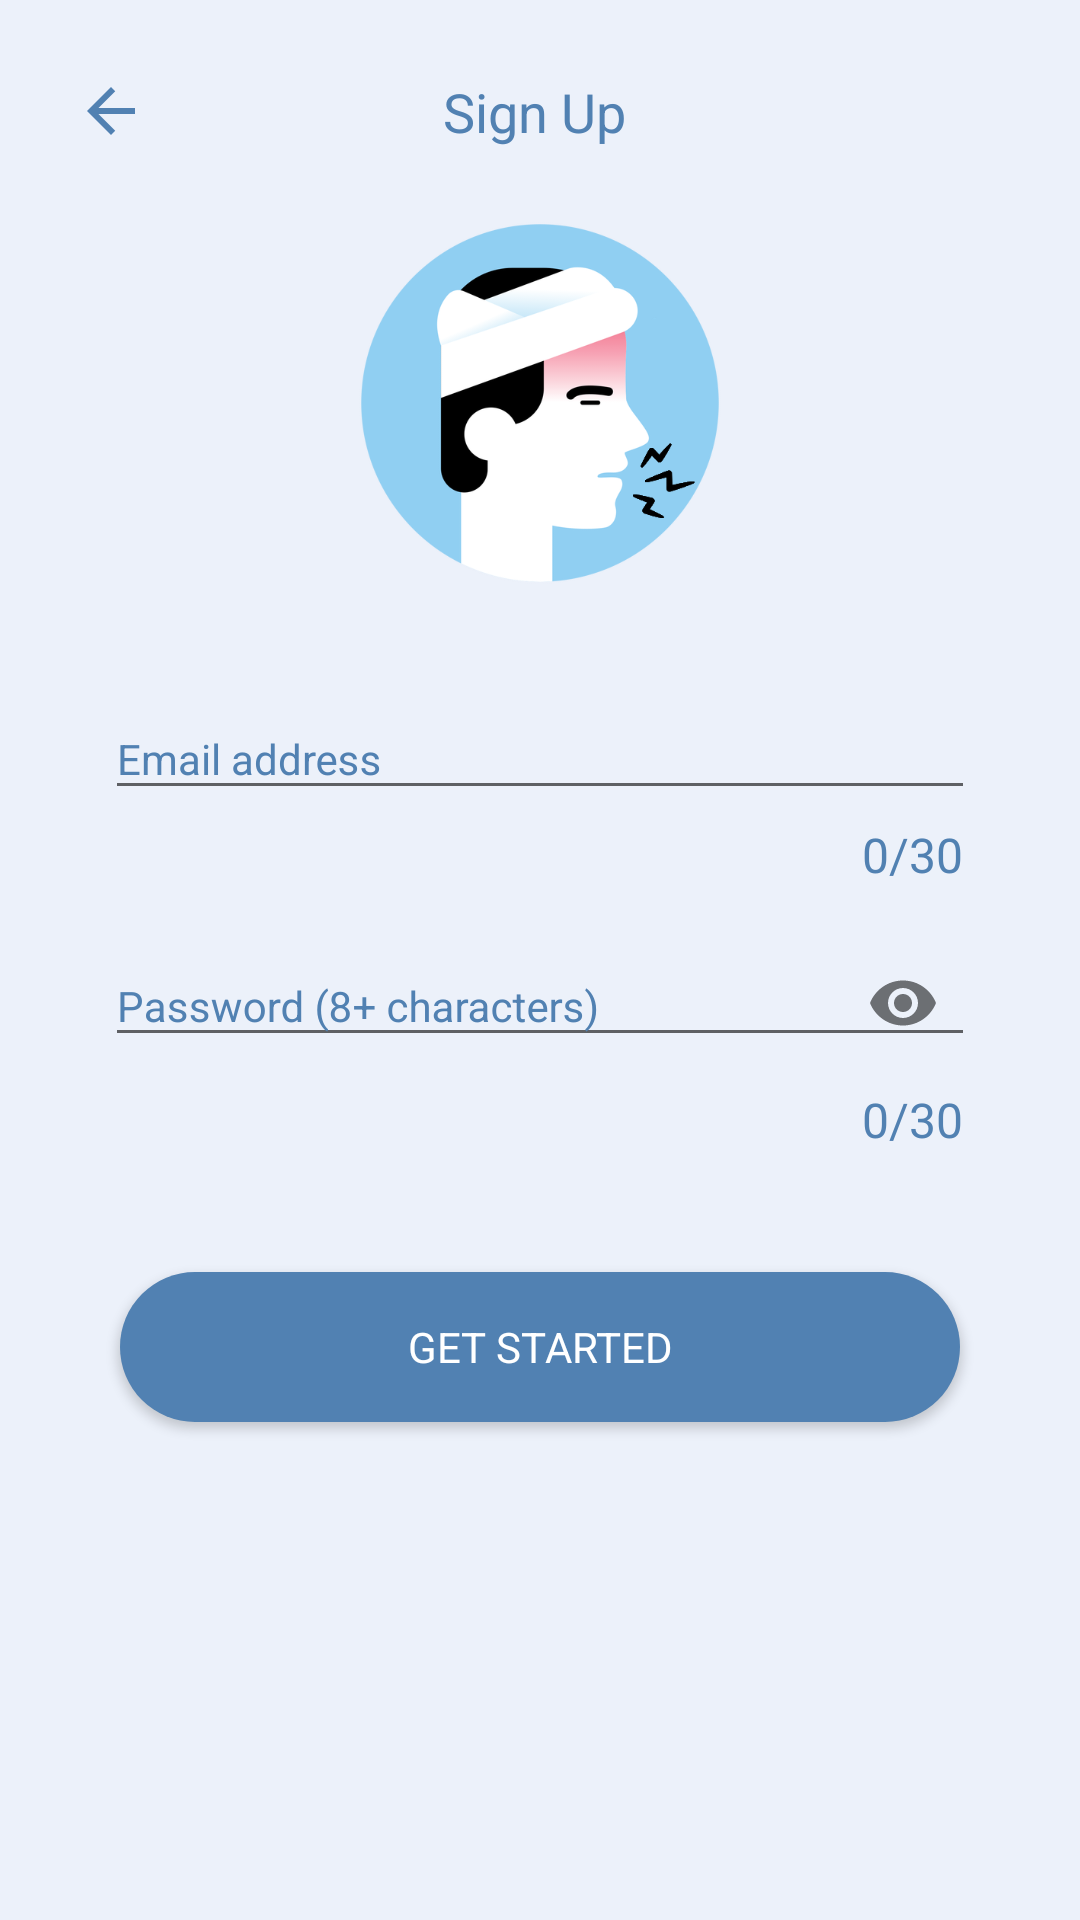

Here is an Android app screen rendered from its layout file. Give the layout XML and the strings, colors and styles it references.
<!-- AndroidManifest.xml: application theme AppTheme -->
<!-- res/layout/activity_signup.xml -->
<?xml version="1.0" encoding="utf-8"?>
<ScrollView xmlns:android="http://schemas.android.com/apk/res/android"
    xmlns:app="http://schemas.android.com/apk/res-auto"
    xmlns:tools="http://schemas.android.com/tools"
    android:layout_width="match_parent"
    android:layout_height="match_parent"
    android:background="@color/main_page"
    tools:context=".Authentication.signup">

    <LinearLayout
        android:layout_width="match_parent"
        android:layout_height="wrap_content"
        android:layout_margin="5dp"
        android:orientation="vertical">

    <LinearLayout
        android:layout_marginTop="20dp"
        android:layout_width="match_parent"
        android:layout_height="wrap_content"
        android:weightSum="4"
        android:orientation="horizontal">

        <LinearLayout
            android:layout_weight="1.45"
            android:layout_width="0dp"
            android:layout_height="wrap_content"
            android:orientation="horizontal"
            android:layout_marginStart="20dp"
            android:layout_gravity="center_vertical">

            <ImageView
                android:id="@+id/backtomain"
                android:layout_width="wrap_content"
                android:layout_height="wrap_content"
                android:layout_gravity="start"
                android:clickable="true"
                android:background="@drawable/rippleit"
                app:srcCompat="@drawable/ic_arrow_back_blue_24dp"
                android:focusable="true" />

        </LinearLayout>
        <LinearLayout
            android:layout_weight="2.45"
            android:layout_width="0dp"
            android:layout_height="wrap_content"
            android:layout_marginStart="5dp"
            android:orientation="horizontal">
            <TextView
                android:id="@+id/logup"
                android:layout_width="wrap_content"
                android:layout_height="wrap_content"
                android:layout_gravity="center_horizontal"
                android:fontFamily="sans-serif"
                android:textColor="@color/main_page_button"
                android:text="@string/sign_up_page2"
                android:textAppearance="?android:textAppearanceMedium"
                android:textStyle="normal" />
        </LinearLayout>
    </LinearLayout>
        <LinearLayout
            android:layout_marginTop="20dp"
            android:layout_width="wrap_content"
            android:layout_height="wrap_content"
            android:layout_gravity="center"
            android:orientation="vertical">

            <ImageView
                android:layout_width="130dp"
                android:layout_height="130dp"
                android:src="@drawable/logo"/>

        </LinearLayout>


























        <com.google.android.material.textfield.TextInputLayout
            android:layout_width="match_parent"
            android:layout_height="wrap_content"
            android:layout_marginStart="30dp"
            android:layout_marginEnd="30dp"
            android:textColorHint="@color/main_page_button"
            app:counterEnabled="true"
            android:layout_marginTop="20dp"
            app:counterMaxLength="30"
            app:counterOverflowTextAppearance="@style/CounterOverFlow"
            app:counterTextAppearance="@style/CounterText"
            app:hintTextAppearance="@style/HintText">

            <com.google.android.material.textfield.TextInputEditText
                android:id="@+id/emi"
                android:layout_width="match_parent"
                android:layout_height="wrap_content"
                android:textStyle="normal"
                android:textColorHint="@color/main_page"
                android:inputType="textEmailAddress"
                android:fontFamily="sans-serif"
                android:textAppearance="?android:textAppearanceSmall"
                android:hint="@string/email_address" />

        </com.google.android.material.textfield.TextInputLayout>

        <com.google.android.material.textfield.TextInputLayout
            android:layout_width="match_parent"
            android:layout_height="wrap_content"
            android:layout_marginStart="30dp"
            android:layout_marginEnd="30dp"
            android:textColorHint="@color/main_page_button"
            app:counterEnabled="true"
            app:counterMaxLength="30"
            app:counterOverflowTextAppearance="@style/CounterOverFlow"
            app:counterTextAppearance="@style/CounterText"
            app:hintTextAppearance="@style/HintText"
            app:passwordToggleEnabled="true">

            <com.google.android.material.textfield.TextInputEditText
                android:id="@+id/pass"
                android:layout_width="match_parent"
                android:layout_height="wrap_content"
                android:textStyle="normal"
                android:textColorHint="@color/main_page"
                android:inputType="textPassword"
                android:fontFamily="sans-serif"
                android:textAppearance="?android:textAppearanceSmall"
                android:hint="@string/password_8_characters" />

        </com.google.android.material.textfield.TextInputLayout>

        <Button
            android:id="@+id/signUps"
            android:layout_width="280dp"
            android:layout_height="50dp"
            android:text="@string/get_started"
            android:textStyle="normal"
            android:textAllCaps="true"
            android:elevation="3dp"
            android:textColor="@color/background"
            android:fontFamily="sans-serif"
            android:textAppearance="?android:textAppearanceSmall"
            android:layout_marginTop="40dp"
            android:background="@drawable/front_button_shape"
            android:layout_marginBottom="10dp"
            android:layout_gravity="center_horizontal"/>

    </LinearLayout>


</ScrollView>
<!-- resources referenced by this layout -->
<resources>
  <color name="background">#FFFFFF</color>
  <color name="main_page">#ECF1FA</color>
  <color name="main_page_button">#5181B2</color>
  <!-- drawable front_button_shape (drawable-v21) -->
  <?xml version="1.0" encoding="utf-8"?>
  <ripple xmlns:android="http://schemas.android.com/apk/res/android"
      android:color="@color/background">
      <item>
          <shape android:shape="rectangle">
      <corners
          android:radius="25dp" />
  
      <padding
          android:left="1dp"
          android:right="1dp"
          android:top="1dp"
          android:bottom="1dp"/>
  
      <solid android:color="@color/main_page_button"/>
  
          </shape>
      </item>
  </ripple>
  <!-- drawable ic_arrow_back_blue_24dp (drawable) -->
  <vector android:height="24dp" android:tint="#5181B2"
      android:viewportHeight="24.0" android:viewportWidth="24.0"
      android:width="24dp" xmlns:android="http://schemas.android.com/apk/res/android">
      <path android:fillColor="#FF000000" android:pathData="M20,11H7.83l5.59,-5.59L12,4l-8,8 8,8 1.41,-1.41L7.83,13H20v-2z"/>
  </vector>
  <!-- drawable logo: png bitmap (drawable, 49662 bytes) -->
  <!-- drawable rippleit (drawable) -->
  <?xml version="1.0" encoding="utf-8"?>
  <ripple xmlns:android="http://schemas.android.com/apk/res/android"
      xmlns:tools="http://schemas.android.com/tools"
      android:color="@color/background2"
      tools:targetApi="lollipop">
  
  </ripple>
  <string name="email_address">Email address</string>
  <string name="get_started">get started</string>
  <string name="password_8_characters">Password (8+ characters)</string>
  <string name="sign_up_page2">Sign Up</string>
  <string name="username">Username</string>
  <style name="CounterOverFlow" parent="TextAppearance.Design.Counter.Overflow">
          <item name="android:textSize">16sp</item>
          <item name="android:textColor">@color/main_page_button</item>
      </style>
  <style name="CounterText" parent="TextAppearance.Design.Counter">
          <item name="android:textSize">16sp</item>
          <item name="android:textColor">@color/main_page_button</item>
      </style>
  <style name="HintText" parent="TextAppearance.Design.Hint">
          <item name="android:textSize">16sp</item>
          <item name="android:textColor">@color/main_page_button</item>
      </style>
  <style name="AppTheme" parent="Theme.AppCompat.Light.NoActionBar">
          
          <item name="colorPrimary">@color/colorPrimary</item>
          <item name="colorPrimaryDark">@color/main_page_button</item>
          <item name="colorAccent">@color/main_page_button</item>
          <item name="android:windowAnimationStyle">@style/CustomActivityAnimation</item>
      </style>
  <color name="background2">#E4505050</color>
  <color name="colorPrimary">#fcfdff</color>
  <style name="CustomActivityAnimation" parent="@android:style/Animation.Activity">
          <item name="android:activityOpenEnterAnimation">@anim/slide_in_right</item>
          <item name="android:activityOpenExitAnimation">@anim/slide_out_left</item>
          <item name="android:activityCloseEnterAnimation">@anim/slide_in_left</item>
          <item name="android:activityCloseExitAnimation">@anim/slide_out_right</item>
      </style>
</resources>
